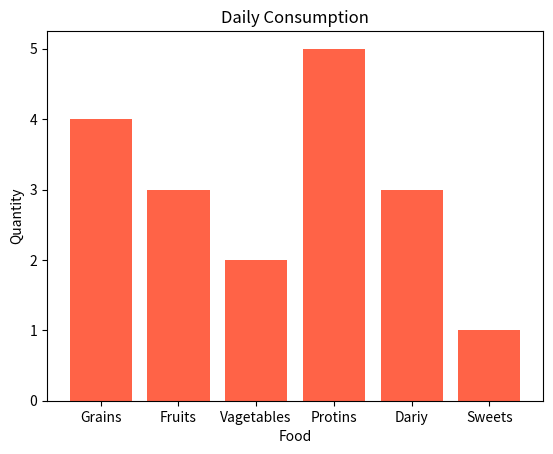

Recreate this plot in Python.
import matplotlib.pyplot as plt

# Bar chart
categories=["Grains","Fruits","Vagetables","Protins","Dariy","Sweets"]
values=[4,3,2,5,3,1]

plt.title("Daily Consumption")
plt.bar(categories,values,color="tomato")
plt.xlabel("Food")
plt.ylabel("Quantity")

plt.show()
